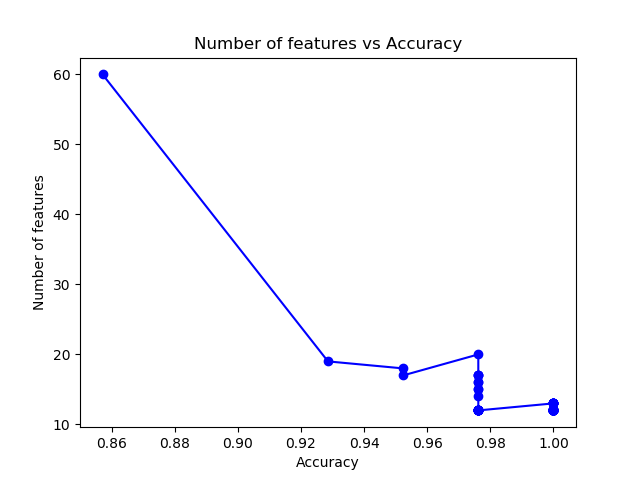

Values plotted in this chart, from the file beside it:
60, 0.8571428571428571
19, 0.9286
18, 0.9524
17, 0.9524
20, 0.9762
17, 0.9762
17, 0.9762
17, 0.9762
16, 0.9762
16, 0.9762
15, 0.9762
15, 0.9762
14, 0.9762
12, 0.9762
12, 0.9762
12, 0.9762
12, 0.9762
12, 0.9762
12, 0.9762
12, 0.9762
12, 0.9762
12, 0.9762
12, 0.9762
12, 0.9762
12, 0.9762
12, 0.9762
12, 0.9762
12, 0.9762
12, 0.9762
12, 0.9762
12, 0.9762
12, 0.9762
13, 1.0
13, 1.0
13, 1.0
13, 1.0
13, 1.0
13, 1.0
13, 1.0
13, 1.0
13, 1.0
12, 1.0
12, 1.0
12, 1.0
12, 1.0
12, 1.0
12, 1.0
12, 1.0
12, 1.0
12, 1.0
12, 1.0
12, 1.0
12, 1.0
12, 1.0
12, 1.0
12, 1.0
12, 1.0
12, 1.0
12, 1.0
12, 1.0
12, 1.0
... 39 more rows
